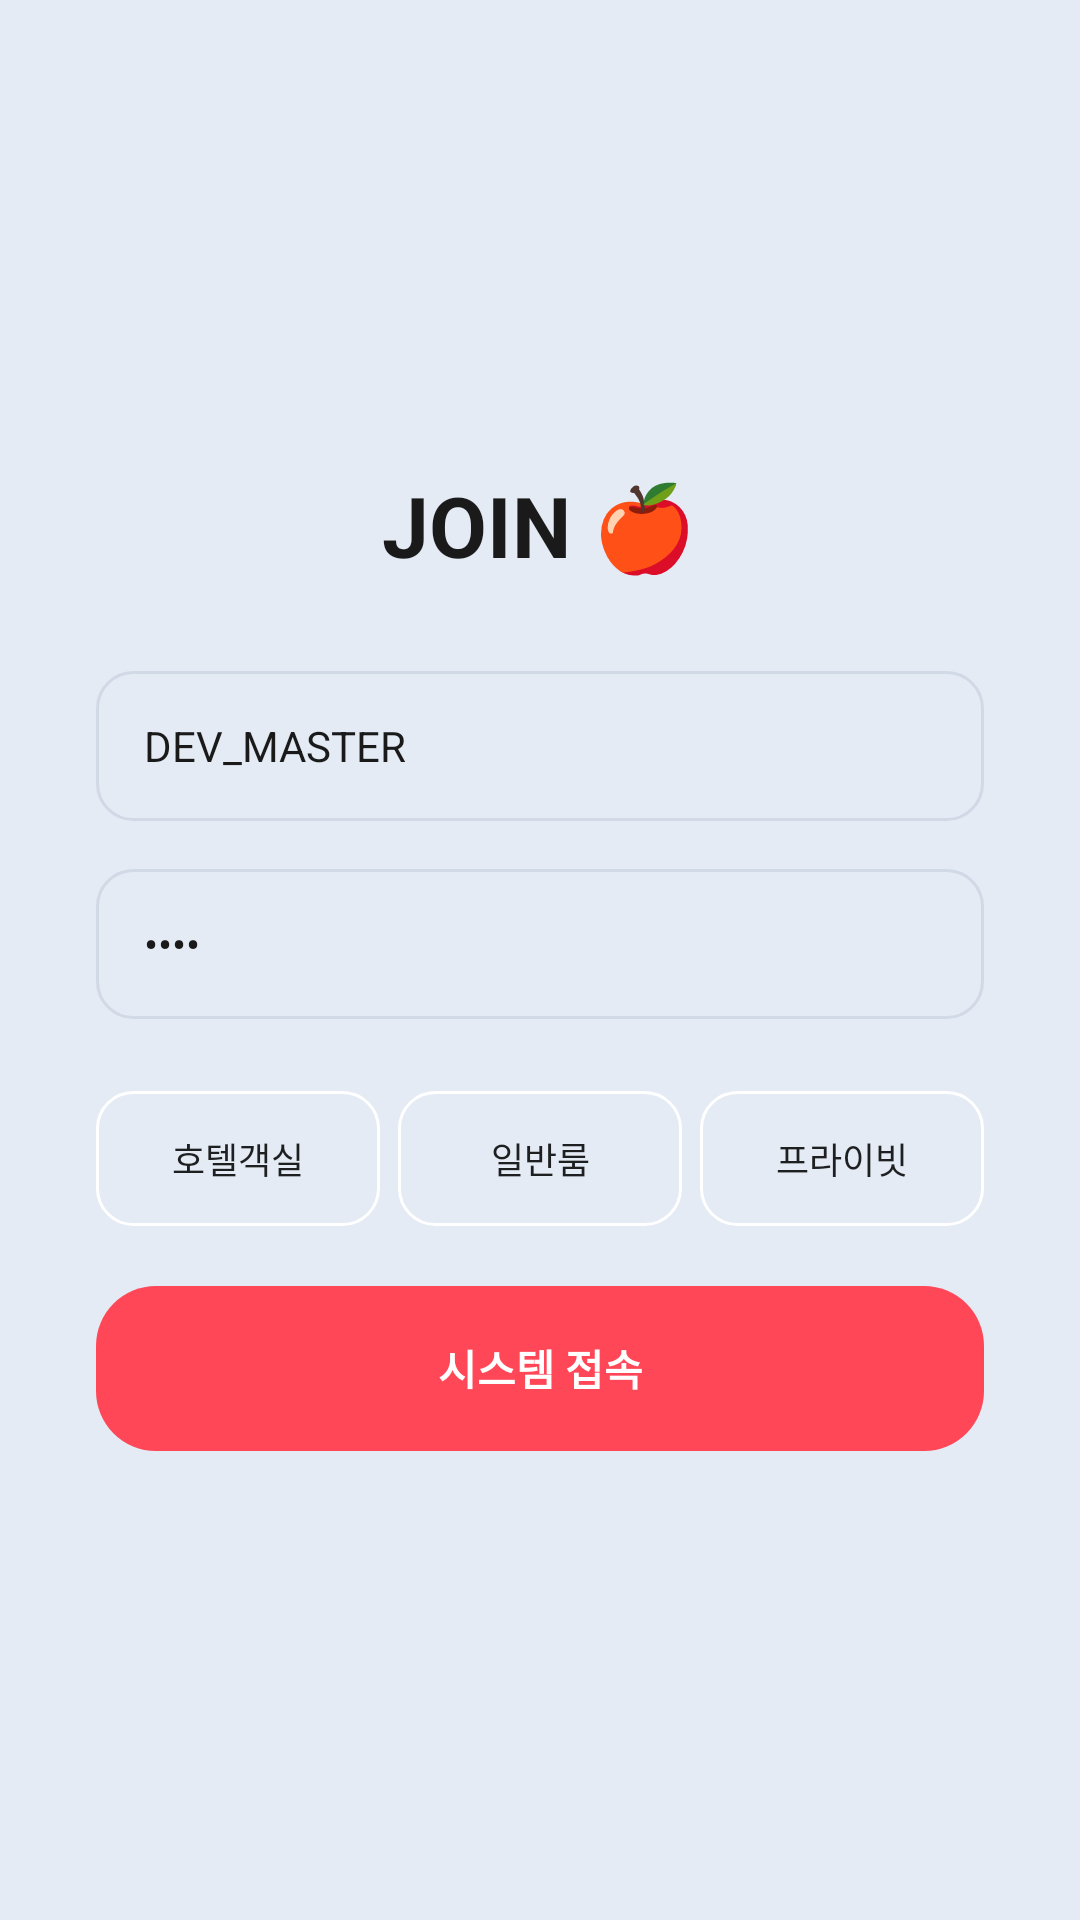

Android layout source for this screen:
<!-- AndroidManifest.xml: application theme Theme.MyPadNoteOne -->
<!-- res/layout/activity_aerorouter_auth.xml -->
<?xml version="1.0" encoding="utf-8"?>
<LinearLayout xmlns:android="http://schemas.android.com/apk/res/android"
    android:layout_width="match_parent"
    android:layout_height="match_parent"
    android:background="@drawable/neumorphic_bg"
    android:gravity="center"
    android:orientation="vertical"
    android:padding="32dp">

    <TextView
        android:layout_width="wrap_content"
        android:layout_height="wrap_content"
        android:text="JOIN 🍎"
        android:textSize="28sp"
        android:textStyle="bold"
        android:textColor="#1a1a1a"
        android:layout_marginBottom="30dp"/>

    
    <EditText
        android:id="@+id/etJoinId"
        android:layout_width="match_parent"
        android:layout_height="50dp"
        android:background="@drawable/neumorphic_inset_bg"
        android:hint="ID 입력"
        android:text="DEV_MASTER"
        android:paddingHorizontal="16dp"
        android:textColor="#1a1a1a"
        android:textSize="14sp"
        android:layout_marginBottom="16dp"/>

    
    <EditText
        android:id="@+id/etJoinPw"
        android:layout_width="match_parent"
        android:layout_height="50dp"
        android:background="@drawable/neumorphic_inset_bg"
        android:hint="PW 입력"
        android:inputType="textPassword"
        android:text="1234"
        android:paddingHorizontal="16dp"
        android:textColor="#1a1a1a"
        android:textSize="14sp"
        android:layout_marginBottom="24dp"/>

    
    <LinearLayout
        android:layout_width="match_parent"
        android:layout_height="wrap_content"
        android:orientation="horizontal"
        android:weightSum="3"
        android:layout_marginBottom="20dp">

        <Button
            android:id="@+id/btnModeHotel"
            android:layout_width="0dp"
            android:layout_height="45dp"
            android:layout_weight="1"
            android:layout_marginEnd="4dp"
            android:background="@drawable/neumorphic_button_normal"
            android:text="호텔객실"
            android:textSize="12sp"
            android:stateListAnimator="@null"/>

        <Button
            android:id="@+id/btnModeGeneral"
            android:layout_width="0dp"
            android:layout_height="45dp"
            android:layout_weight="1"
            android:layout_marginHorizontal="2dp"
            android:background="@drawable/neumorphic_button_normal"
            android:text="일반룸"
            android:textSize="12sp"
            android:stateListAnimator="@null"/>

        <Button
            android:id="@+id/btnModePrivate"
            android:layout_width="0dp"
            android:layout_height="45dp"
            android:layout_weight="1"
            android:layout_marginStart="4dp"
            android:background="@drawable/neumorphic_button_normal"
            android:text="프라이빗"
            android:textSize="12sp"
            android:stateListAnimator="@null"/>
    </LinearLayout>

    <Button
        android:id="@+id/btnSystemJoin"
        android:layout_width="match_parent"
        android:layout_height="55dp"
        android:background="@drawable/neumorphic_button_active"
        android:text="시스템 접속"
        android:textColor="#ffffff"
        android:textStyle="bold"
        android:stateListAnimator="@null"/>

</LinearLayout>
<!-- resources referenced by this layout -->
<resources>
  <!-- drawable neumorphic_bg (drawable) -->
  <?xml version="1.0" encoding="utf-8"?>
  <shape xmlns:android="http://schemas.android.com/apk/res/android">
      <solid android:color="#E4EBF5"/>
  </shape>
  <!-- drawable neumorphic_button_active (drawable) -->
  <?xml version="1.0" encoding="utf-8"?>
  <shape xmlns:android="http://schemas.android.com/apk/res/android"
      android:shape="rectangle">
      <corners android:radius="20dp"/>
      <solid android:color="#ff4757"/>
  </shape>
  <!-- drawable neumorphic_button_normal (drawable) -->
  <?xml version="1.0" encoding="utf-8"?>
  <shape xmlns:android="http://schemas.android.com/apk/res/android">
      <solid android:color="#E4EBF5"/>
      <corners android:radius="12dp"/>
      <stroke android:width="1dp" android:color="#FFFFFF"/>
  </shape>
  <!-- drawable neumorphic_inset_bg (drawable) -->
  <?xml version="1.0" encoding="utf-8"?>
  <shape xmlns:android="http://schemas.android.com/apk/res/android">
      <solid android:color="#E4EBF5"/>
      <corners android:radius="12dp"/>
      <stroke android:width="1dp" android:color="#D1D9E6"/>
  </shape>
  <style name="Theme.MyPadNoteOne" parent="Theme.MaterialComponents.DayNight.NoActionBar">
          
      </style>
</resources>
